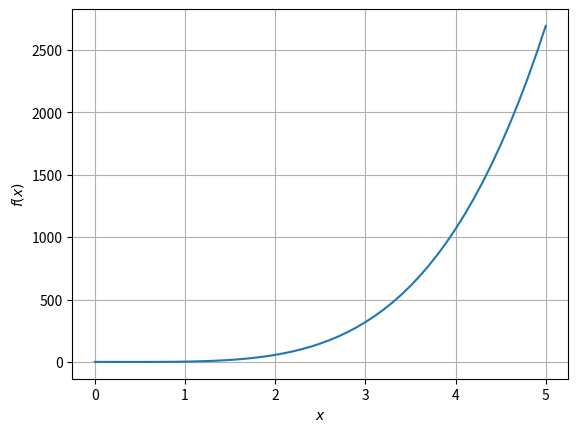

Source code (Python):
# Пример построения графика многочлена

import numpy
import matplotlib.pyplot as plt
# %matplotlib inline
c = [1., -2., 3., -4., 5.]

def f(x, c):
    return c[0]+c[1]*x+c[2]*x**2+c[3]*x**3+c[4]*x**4

x = numpy.arange(0,5.01,0.1) #Массив значений аргумента
plt.plot(x, f(x, c)) #Построение графика
plt.xlabel(r'$x$') #Метка по оси x в формате TeX
plt.ylabel(r'$f(x)$') #Метка по оси y в формате TeX
plt.grid(True) #Сетка
plt.show() #Показать график

# Учитывайте интервал на котором строится график!